Run: headless pygame with SDL's dummy video driver; simulated clock (each Clock.tick advances the game by its frame time, no real sleeping); random seed 0; keys injected as events and as key.get_pressed() state; no mouse input; restart key C tapped at the start of phases 3 and 4.
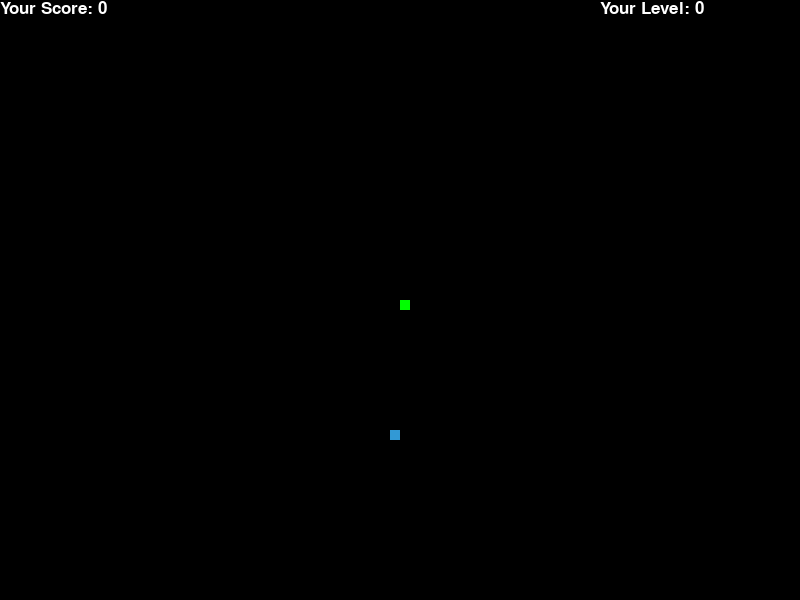
Frame 1 of 4 · flips 1–60 · no input
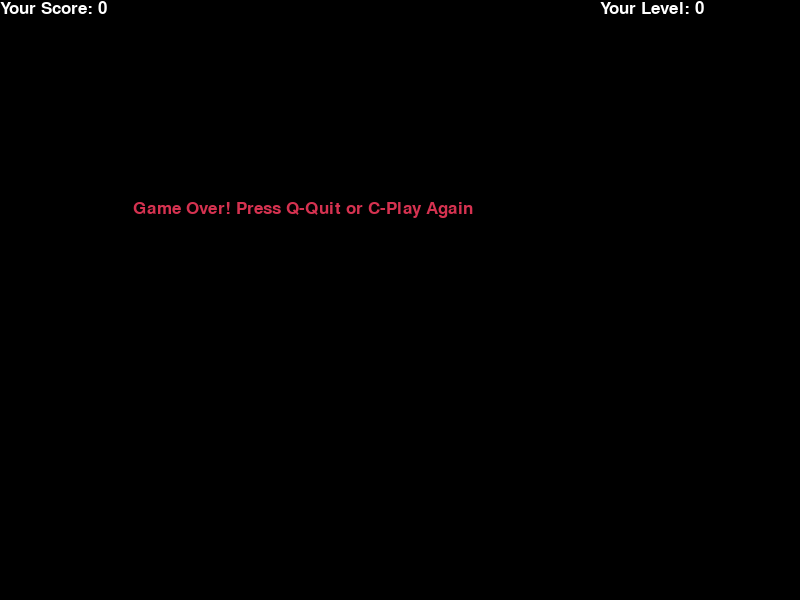
Frame 2 of 4 · flips 61–180 · tapped SPACE, RETURN · held RIGHT (→), D
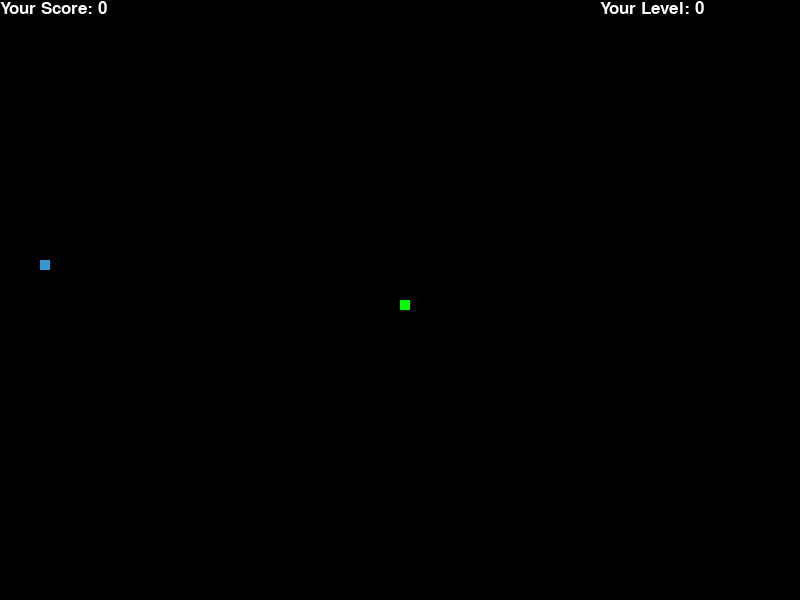
Frame 3 of 4 · flips 181–300 · tapped C · held DOWN (↓), S
Frame 4 of 4 · flips 301–420 · tapped C · held LEFT (←), A, UP (↑), W · screen same as frame 2, image omitted

The pygame program that drew these frames:

# Импортируем необходимые библиотеки
import pygame
import time
import random

# Инициализируем pygame
pygame.init()

# Цвета (RGB)
white = (255, 255, 255)
black = (0, 0, 0)
red = (213, 50, 80)
green = (0, 255, 0)
blue = (50, 153, 213)

# Размеры экрана
dis_width = 800
dis_height = 600

# Создание окна
dis = pygame.display.set_mode((dis_width, dis_height))
pygame.display.set_caption('Snake Game')  # Заголовок окна

# Таймер для управления скоростью
clock = pygame.time.Clock()

# Настройки змейки
snake_block = 10           # Размер одного блока змейки
snake_speed = 15           # Начальная скорость

# Шрифт для текста
font_style = pygame.font.SysFont("bahnschrift", 25)

# Функция отображения счета
def Your_score(score):
    value = font_style.render("Your Score: " + str(score), True, white)
    dis.blit(value, [0, 0])

# Функция отображения уровня
def Your_level(level):
    value = font_style.render("Your Level: " + str(level), True, white)
    dis.blit(value, [600, 0])

# Функция отрисовки змейки
def our_snake(snake_block, snake_list):
    for x in snake_list:
        pygame.draw.rect(dis, green, [x[0], x[1], snake_block, snake_block])

# Основной игровой цикл
def gameLoop():
    game_over = False   # Конец игры
    game_close = False  # Пауза (когда проиграл)

    # Начальные координаты змейки
    x1 = dis_width / 2
    y1 = dis_height / 2

    # Смещения
    x1_change = 0
    y1_change = 0

    snake_List = []          # Список сегментов змейки
    Length_of_snake = 1      # Начальная длина

    # Генерация первого "яблока" (еды)
    foodx = round(random.randrange(0, dis_width - snake_block) / 10.0) * 10.0
    foody = round(random.randrange(0, dis_height - snake_block) / 10.0) * 10.0

    while not game_over:

        # Если игрок проиграл
        while game_close:
            dis.fill(black)
            message = font_style.render("Game Over! Press Q-Quit or C-Play Again", True, red)
            dis.blit(message, [dis_width / 6, dis_height / 3])
            Your_score(Length_of_snake - 1)
            Your_level(Length_of_snake // 2)
            pygame.display.update()

            # Обработка клавиш на экране "Game Over"
            for event in pygame.event.get():
                if event.type == pygame.KEYDOWN:
                    if event.key == pygame.K_q:
                        game_over = True
                        game_close = False
                    if event.key == pygame.K_c:
                        gameLoop()  # Перезапуск игры

        # Обработка событий клавиатуры и выхода
        for event in pygame.event.get():
            if event.type == pygame.QUIT:
                game_over = True
            if event.type == pygame.KEYDOWN:
                # Управление движением змейки
                if event.key == pygame.K_LEFT:
                    x1_change = -snake_block
                    y1_change = 0
                elif event.key == pygame.K_RIGHT:
                    x1_change = snake_block
                    y1_change = 0
                elif event.key == pygame.K_UP:
                    y1_change = -snake_block
                    x1_change = 0
                elif event.key == pygame.K_DOWN:
                    y1_change = snake_block
                    x1_change = 0

        # Проверка на выход за границы
        if x1 >= dis_width or x1 < 0 or y1 >= dis_height or y1 < 0:
            game_close = True

        # Обновление координат головы
        x1 += x1_change
        y1 += y1_change

        # Очистка экрана
        dis.fill(black)

        # Отрисовка еды
        pygame.draw.rect(dis, blue, [foodx, foody, snake_block, snake_block])

        # Обновление позиции змейки
        snake_Head = [x1, y1]
        snake_List.append(snake_Head)

        # Удаление последнего элемента, если длина превышена
        if len(snake_List) > Length_of_snake:
            del snake_List[0]

        # Проверка на самоуничтожение (столкновение с телом)
        for x in snake_List[:-1]:
            if x == snake_Head:
                game_close = True

        # Отрисовка змейки, счёта и уровня
        our_snake(snake_block, snake_List)
        Your_score(Length_of_snake - 1)
        Your_level((Length_of_snake - 1) // 2)

        # Обновление экрана
        pygame.display.update()

        # Если змейка съела еду
        if x1 == foodx and y1 == foody:
            foodx = round(random.randrange(0, dis_width - snake_block) / 10.0) * 10.0
            foody = round(random.randrange(0, dis_height - snake_block) / 10.0) * 10.0
            Length_of_snake += 1

        # Увеличиваем скорость с ростом уровня
        if (Length_of_snake - 1) // 2:
            global snake_speed
            snake_speed += 0.01

        # Задержка по FPS
        clock.tick(snake_speed)

    pygame.quit()
    quit()

# Запуск игры
gameLoop()
